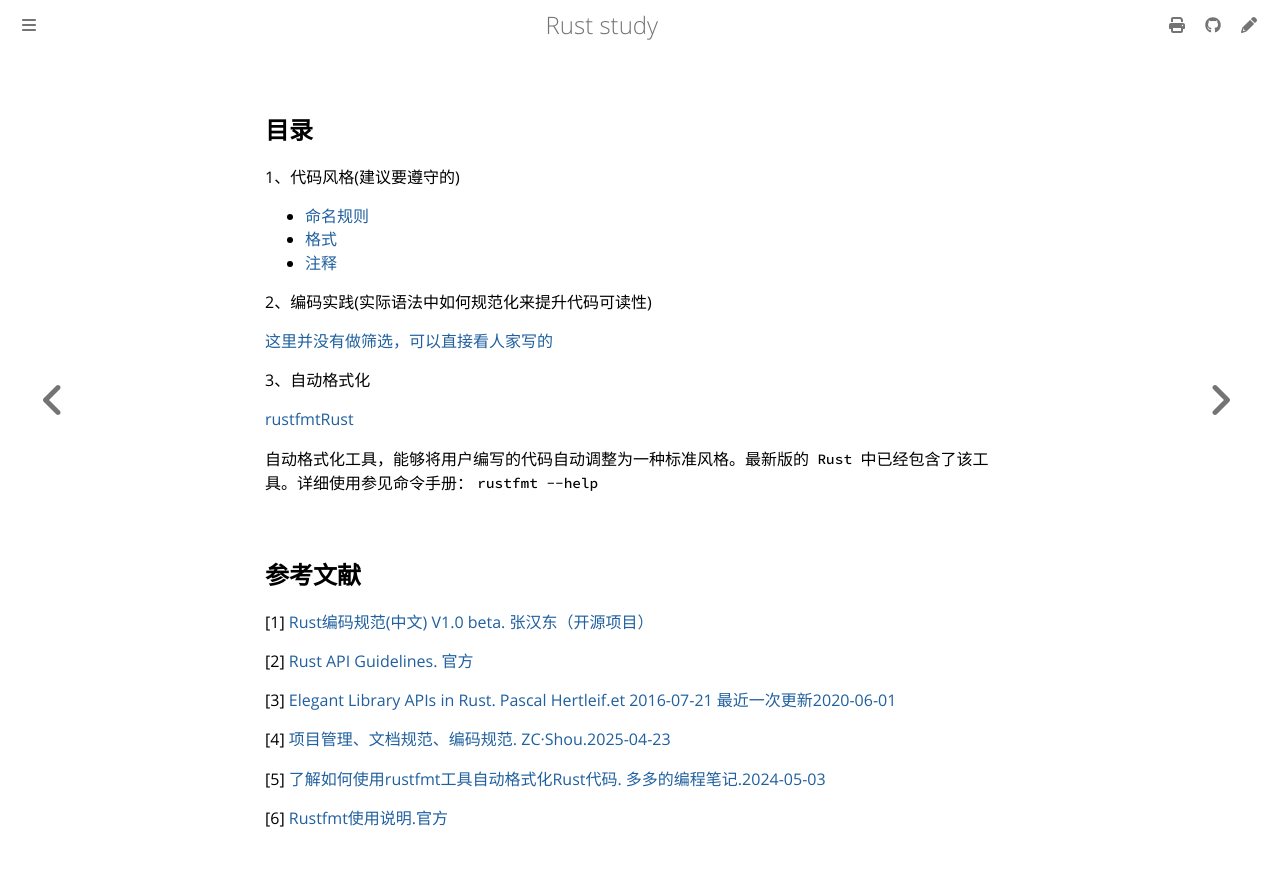

repository: 169LI/rust-study · page: Rust学习/编码风格.html · generator: mdbook

## 目录

1、代码风格(建议要遵守的)

- [命名规则](./1命名规则.md)
- [格式](./2格式.md)
- [注释](./3注释.md)

2、编码实践(实际语法中如何规范化来提升代码可读性)

[这里并没有做筛选，可以直接看人家写的](https://rust-coding-guidelines.github.io/rust-coding-guidelines-zh/safe-guides/coding_practice.html)

3、自动格式化

[rustfmtRust](https://rust-lang.github.io/rustfmt/?version=master&search=)

  自动格式化工具，能够将用户编写的代码自动调整为一种标准风格。最新版的 `Rust` 中已经包含了该工具。详细使用参见命令手册：`rustfmt --help`

## 参考文献

[1] [Rust编码规范(中文) V1.0 beta. 张汉东（开源项目）](https://rust-coding-guidelines.github.io/rust-coding-guidelines-zh/overview.html)

[2] [Rust API Guidelines. 官方](https://rust-lang.github.io/api-guidelines/about.html)

[3] [Elegant Library APIs in Rust. Pascal Hertleif.et 2016-07-21 最近一次更新2020-06-01](https://deterministic.space/elegant-apis-in-rust.html)

[4] [项目管理、文档规范、编码规范. ZC·Shou.2025-04-23](https://blog.csdn.net/ZCShouCSDN/article/details/140838969)

[5] [了解如何使用rustfmt工具自动格式化Rust代码. 多多的编程笔记.2024-05-03](https://blog.csdn.net/silenceallat/article/details/138411619)

[6] [Rustfmt使用说明.官方](https://github.com/rust-lang/rustfmt)
